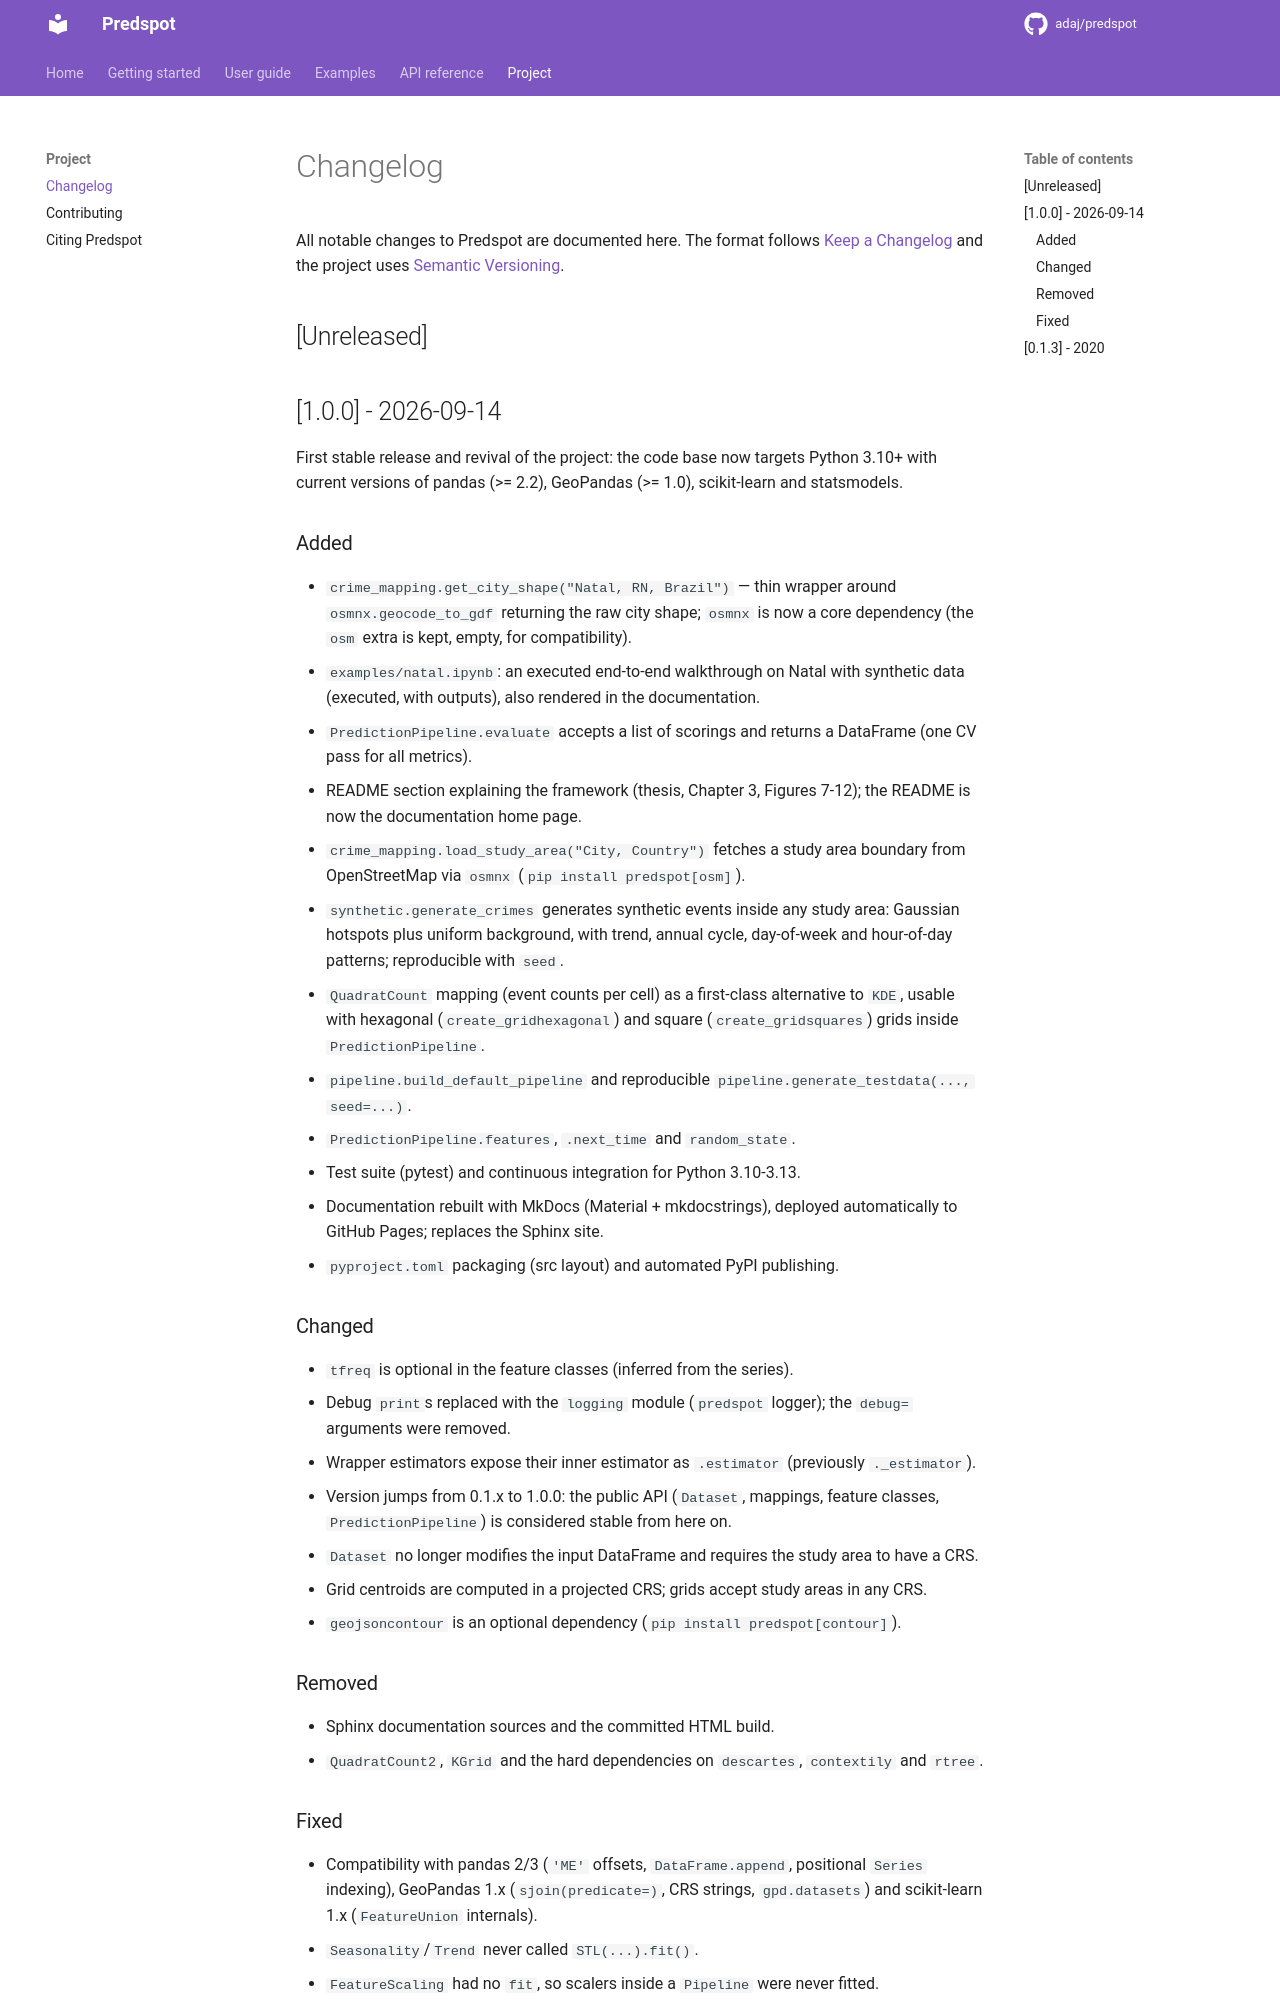

repository: adaj/predspot · page: changelog/index.html · generator: mkdocs

# Changelog

All notable changes to Predspot are documented here. The format follows
[Keep a Changelog](https://keepachangelog.com/en/1.1.0/) and the project uses
[Semantic Versioning](https://semver.org/).

## [Unreleased]

## [1.0.0] - 2026-09-14

First stable release and revival of the project: the code base now targets Python 3.10+ with current
versions of pandas (>= 2.2), GeoPandas (>= 1.0), scikit-learn and statsmodels.

### Added
- `crime_mapping.get_city_shape("Natal, RN, Brazil")` — thin wrapper around
  `osmnx.geocode_to_gdf` returning the raw city shape; `osmnx` is now a core
  dependency (the `osm` extra is kept, empty, for compatibility).
- `examples/natal.ipynb`: an executed end-to-end walkthrough on Natal with
  synthetic data (executed, with outputs), also rendered in the documentation.
- `PredictionPipeline.evaluate` accepts a list of scorings and returns a
  DataFrame (one CV pass for all metrics).
- README section explaining the framework (thesis, Chapter 3, Figures 7-12);
  the README is now the documentation home page.
- `crime_mapping.load_study_area("City, Country")` fetches a study area
  boundary from OpenStreetMap via `osmnx` (`pip install predspot[osm]`).
- `synthetic.generate_crimes` generates synthetic events inside any study
  area: Gaussian hotspots plus uniform background, with trend, annual cycle,
  day-of-week and hour-of-day patterns; reproducible with `seed`.
- `QuadratCount` mapping (event counts per cell) as a first-class alternative
  to `KDE`, usable with hexagonal (`create_gridhexagonal`) and square
  (`create_gridsquares`) grids inside `PredictionPipeline`.
- `pipeline.build_default_pipeline` and reproducible
  `pipeline.generate_testdata(..., seed=...)`.
- `PredictionPipeline.features`, `.next_time` and `random_state`.
- Test suite (pytest) and continuous integration for Python 3.10-3.13.
- Documentation rebuilt with MkDocs (Material + mkdocstrings), deployed
  automatically to GitHub Pages; replaces the Sphinx site.
- `pyproject.toml` packaging (src layout) and automated PyPI publishing.

### Changed
- `tfreq` is optional in the feature classes (inferred from the series).
- Debug `print`s replaced with the `logging` module (`predspot` logger); the
  `debug=` arguments were removed.
- Wrapper estimators expose their inner estimator as `.estimator`
  (previously `._estimator`).
- Version jumps from 0.1.x to 1.0.0: the public API (`Dataset`, mappings,
  feature classes, `PredictionPipeline`) is considered stable from here on.
- `Dataset` no longer modifies the input DataFrame and requires the study
  area to have a CRS.
- Grid centroids are computed in a projected CRS; grids accept study areas in
  any CRS.
- `geojsoncontour` is an optional dependency (`pip install predspot[contour]`).
